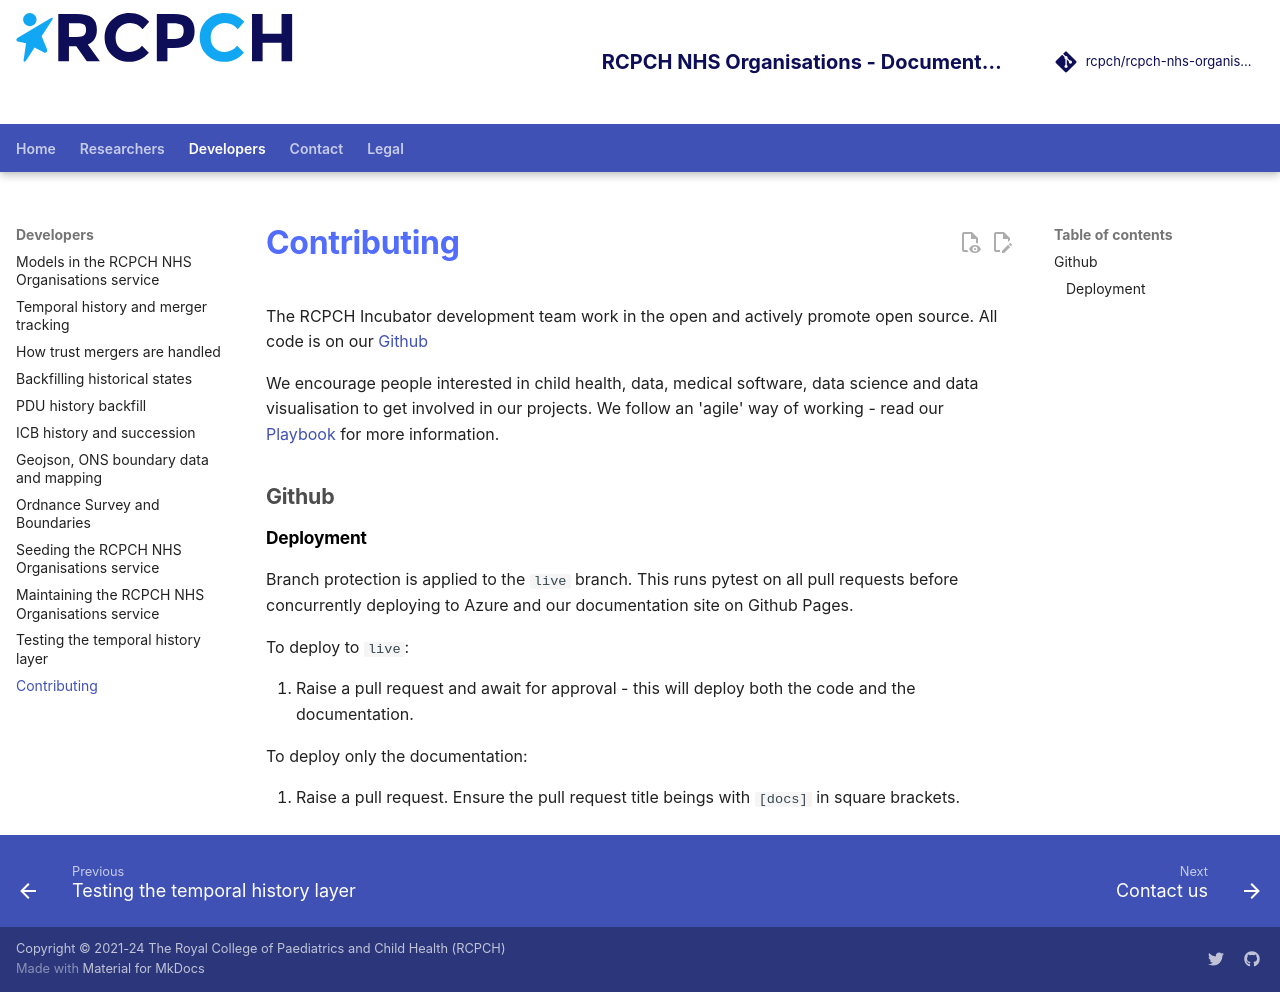

repository: rcpch/rcpch-nhs-organisations · page: developer/contributing/index.html · generator: mkdocs

---
title: Contributing
author: Dr Simon Chapman
---

The RCPCH Incubator development team work in the open and actively promote open source. All code is on our [Github](https://github.com/rcpch)

We encourage people interested in child health, data, medical software, data science and data visualisation to get involved in our projects. We follow an 'agile' way of working - read our [Playbook](https://playbook.rcpch.tech/) for more information.

## Github

### Deployment

Branch protection is applied to the `live` branch. This runs pytest on all pull requests before concurrently deploying to Azure and our documentation site on Github Pages.

To deploy to `live`:

1. Raise a pull request and await for approval - this will deploy both the code and the documentation.

To deploy only the documentation:

1. Raise a pull request. Ensure the pull request title beings with `[docs]` in square brackets.
